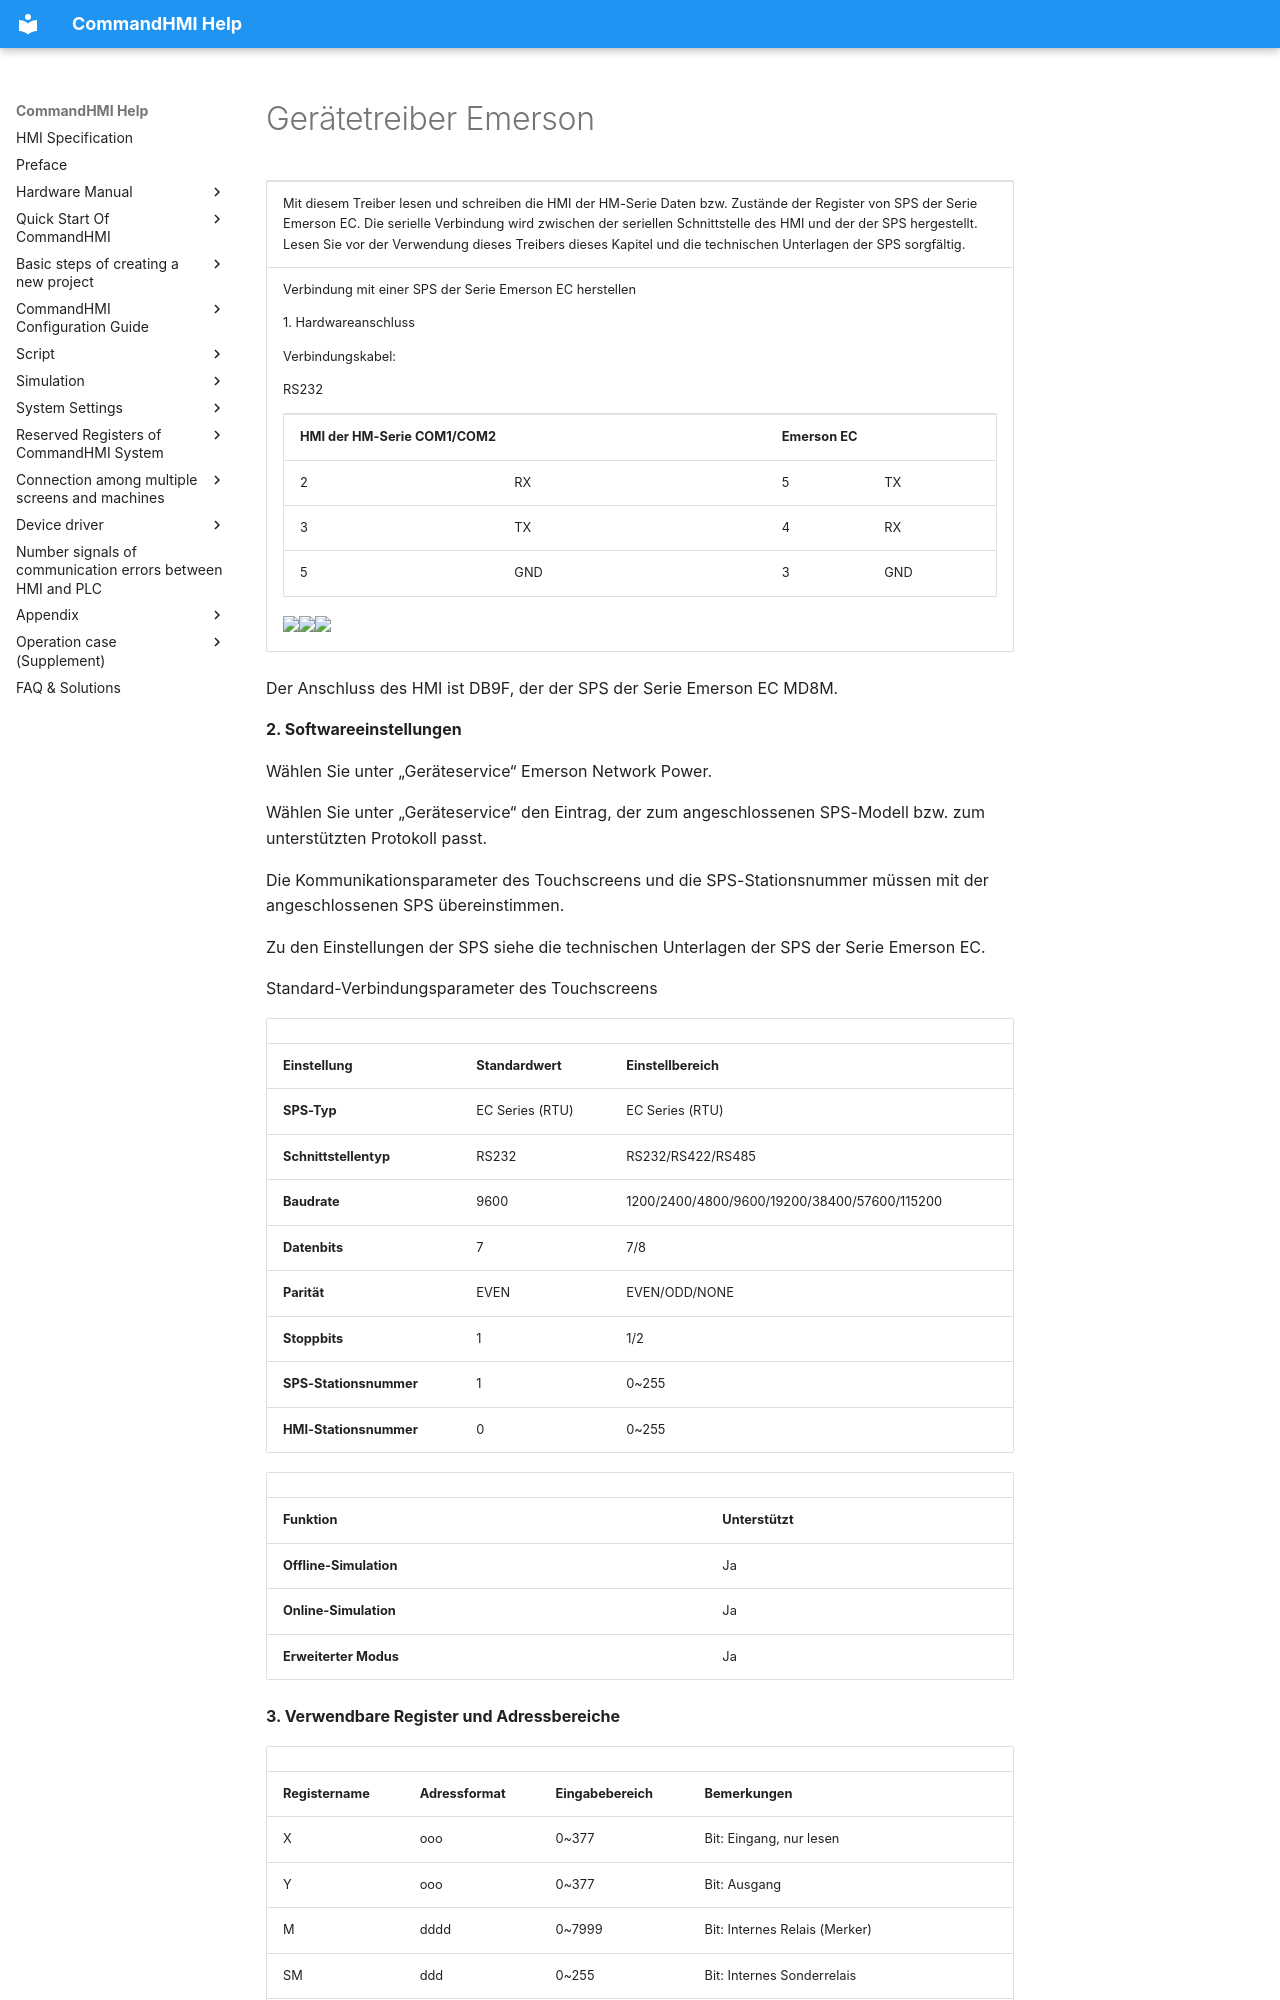

repository: AceAutomation/commandhmi-aide · page: de/drivers/emerson.html · generator: mkdocs

# Gerätetreiber Emerson

<table>
<colgroup>
<col style="width: 100%" />
</colgroup>
<tbody>
<tr class="odd">
<td><p>Mit diesem Treiber lesen und schreiben die HMI der HM-Serie Daten bzw. Zustände der <span id="OLE_LINK120"></span><span id="OLE_LINK121"></span>Register von SPS der Serie Emerson EC. Die serielle Verbindung wird zwischen der seriellen Schnittstelle des HMI und der der SPS hergestellt. Lesen Sie vor der Verwendung dieses Treibers dieses Kapitel und die technischen Unterlagen der SPS sorgfältig.</p></td>
</tr>
<tr class="even">
<td><p>Verbindung mit einer SPS der Serie Emerson EC herstellen</p>
<p>1.  Hardwareanschluss</p>
<p>Verbindungskabel:</p>
<p>RS232</p>
<table>
<tbody>
<tr class="odd">
<td colspan="2"><p><strong>HMI der HM-Serie COM1/COM2</strong></p></td>
<td colspan="2"><p><strong>Emerson EC</strong></p></td>
</tr>
<tr class="even">
<td><p>2</p></td>
<td><p>RX</p></td>
<td><p>5</p></td>
<td><p>TX</p></td>
</tr>
<tr class="odd">
<td><p>3</p></td>
<td><p>TX</p></td>
<td><p>4</p></td>
<td><p>RX</p></td>
</tr>
<tr class="even">
<td><p>5</p></td>
<td><p>GND</p></td>
<td><p>3</p></td>
<td><p>GND</p></td>
</tr>
</tbody>
</table>
<p><img src="../../drivers/emerson.files/image002.gif" width="146" /><img src="../../drivers/emerson.files/image003.gif" width="281" /><img src="../../drivers/emerson.files/image004.gif" width="130" /></p></td>
</tr>
</tbody>
</table>

Der Anschluss des HMI ist DB9F, der der SPS der Serie Emerson EC MD8M.

**2. Softwareeinstellungen**

Wählen Sie unter „Geräteservice“ Emerson Network Power.

Wählen Sie unter „Geräteservice“ den Eintrag, der zum angeschlossenen SPS-Modell bzw. zum unterstützten Protokoll passt.

Die Kommunikationsparameter des Touchscreens und die SPS-Stationsnummer müssen mit der angeschlossenen SPS übereinstimmen.

Zu den Einstellungen der SPS siehe die technischen Unterlagen der SPS der Serie Emerson EC.

Standard-Verbindungsparameter des Touchscreens

|                             |                             |                                              |
|-----------------------------|-----------------------------|----------------------------------------------|
| **Einstellung**            | **Standardwert** | **Einstellbereich**                            |
| **SPS-Typ**                | EC Series (RTU)             | EC Series (RTU)                              |
| **Schnittstellentyp** | RS232                       | RS232/RS422/RS485                            |
| **Baudrate**               | 9600                        | 1200/2400/4800/9600/19200/38400/57600/115200 |
| **Datenbits**         | 7                           | 7/8                                          |
| **Parität**              | EVEN                        | EVEN/ODD/NONE                                |
| **Stoppbits**         | 1                           | 1/2                                          |
| **SPS-Stationsnummer**      | 1                           | 0~255                                        |
| **HMI-Stationsnummer**      | 0                           | 0~255                                        |

|                         |                             |
|-------------------------|-----------------------------|
| **Funktion** | **Unterstützt** |
| **Offline-Simulation** | Ja                         |
| **Online-Simulation**  | Ja                         |
| **Erweiterter Modus**       | Ja                         |

**3. Verwendbare Register und Adressbereiche**
